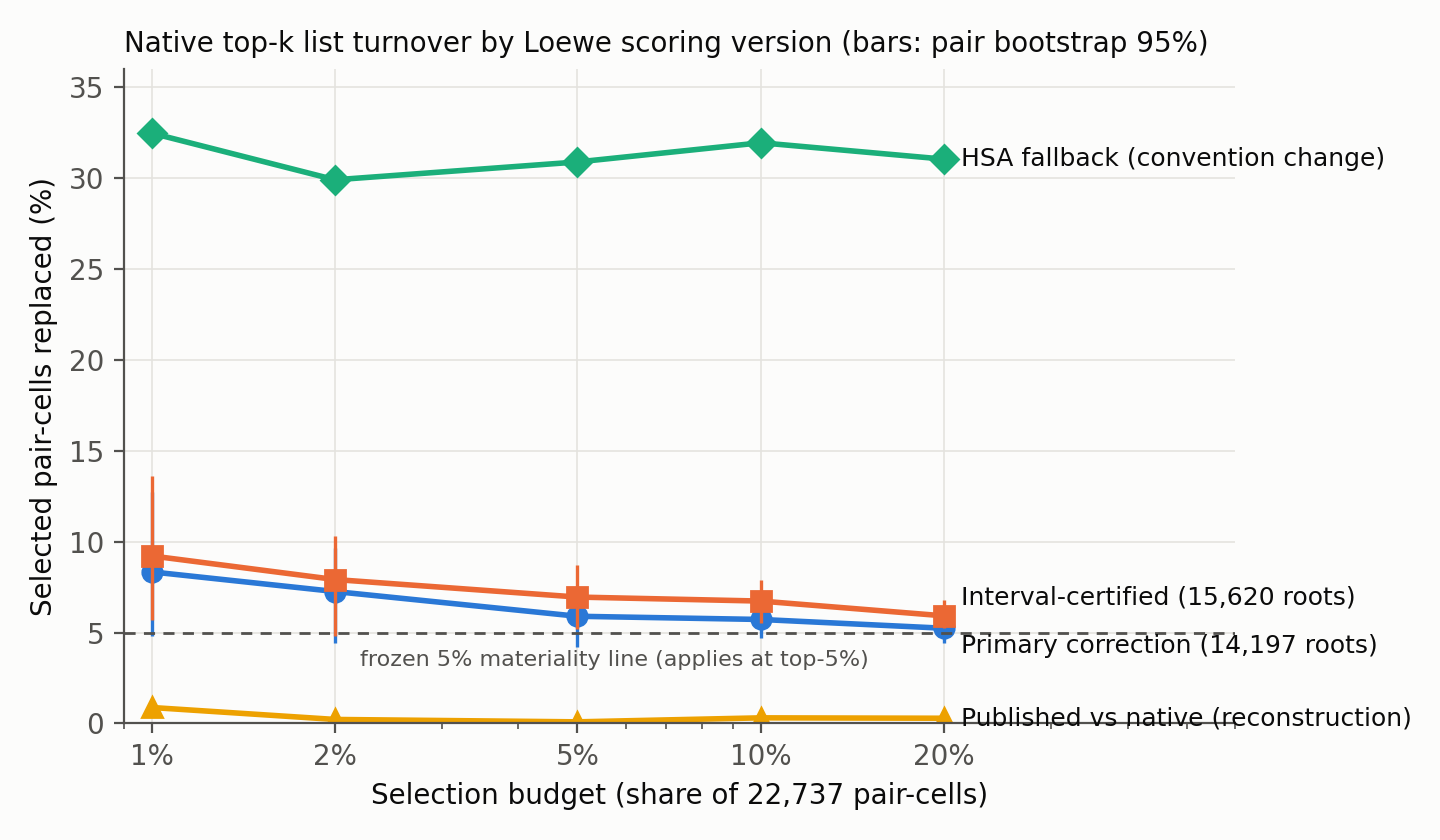

Values plotted in this chart, from the file beside it:
series, budget, replacement_fraction, pair_ci_lo, pair_ci_hi, replaced, selected
Primary correction (14,197 roots), 0.01, 0.08333, 0.04825, 0.1272, 19, 228
Primary correction (14,197 roots), 0.02, 0.07253, 0.04396, 0.0967, 33, 455
Primary correction (14,197 roots), 0.05, 0.05893, 0.04222, 0.07388, 67, 1137
Primary correction (14,197 roots), 0.1, 0.05717, 0.04705, 0.06728, 130, 2274
Primary correction (14,197 roots), 0.2, 0.05233, 0.04442, 0.05871, 238, 4548
Interval-certified (15,620 roots), 0.01, 0.09211, 0.05702, 0.136, 21, 228
Interval-certified (15,620 roots), 0.02, 0.07912, 0.04835, 0.1033, 36, 455
Interval-certified (15,620 roots), 0.05, 0.06948, 0.05189, 0.08707, 79, 1137
Interval-certified (15,620 roots), 0.1, 0.06728, 0.05541, 0.07872, 153, 2274
Interval-certified (15,620 roots), 0.2, 0.05915, 0.05233, 0.06772, 269, 4548
HSA fallback (convention change), 0.01, 0.3246, , , 74, 228
HSA fallback (convention change), 0.02, 0.2989, , , 136, 455
HSA fallback (convention change), 0.05, 0.3087, , , 351, 1137
HSA fallback (convention change), 0.1, 0.3193, , , 726, 2274
HSA fallback (convention change), 0.2, 0.3102, , , 1411, 4548
Published vs native (reconstruction), 0.01, 0.008772, , , 2, 228
Published vs native (reconstruction), 0.02, 0.002198, , , 1, 455
Published vs native (reconstruction), 0.05, 0.0008795, , , 1, 1137
Published vs native (reconstruction), 0.1, 0.003078, , , 7, 2274
Published vs native (reconstruction), 0.2, 0.002858, , , 13, 4548
